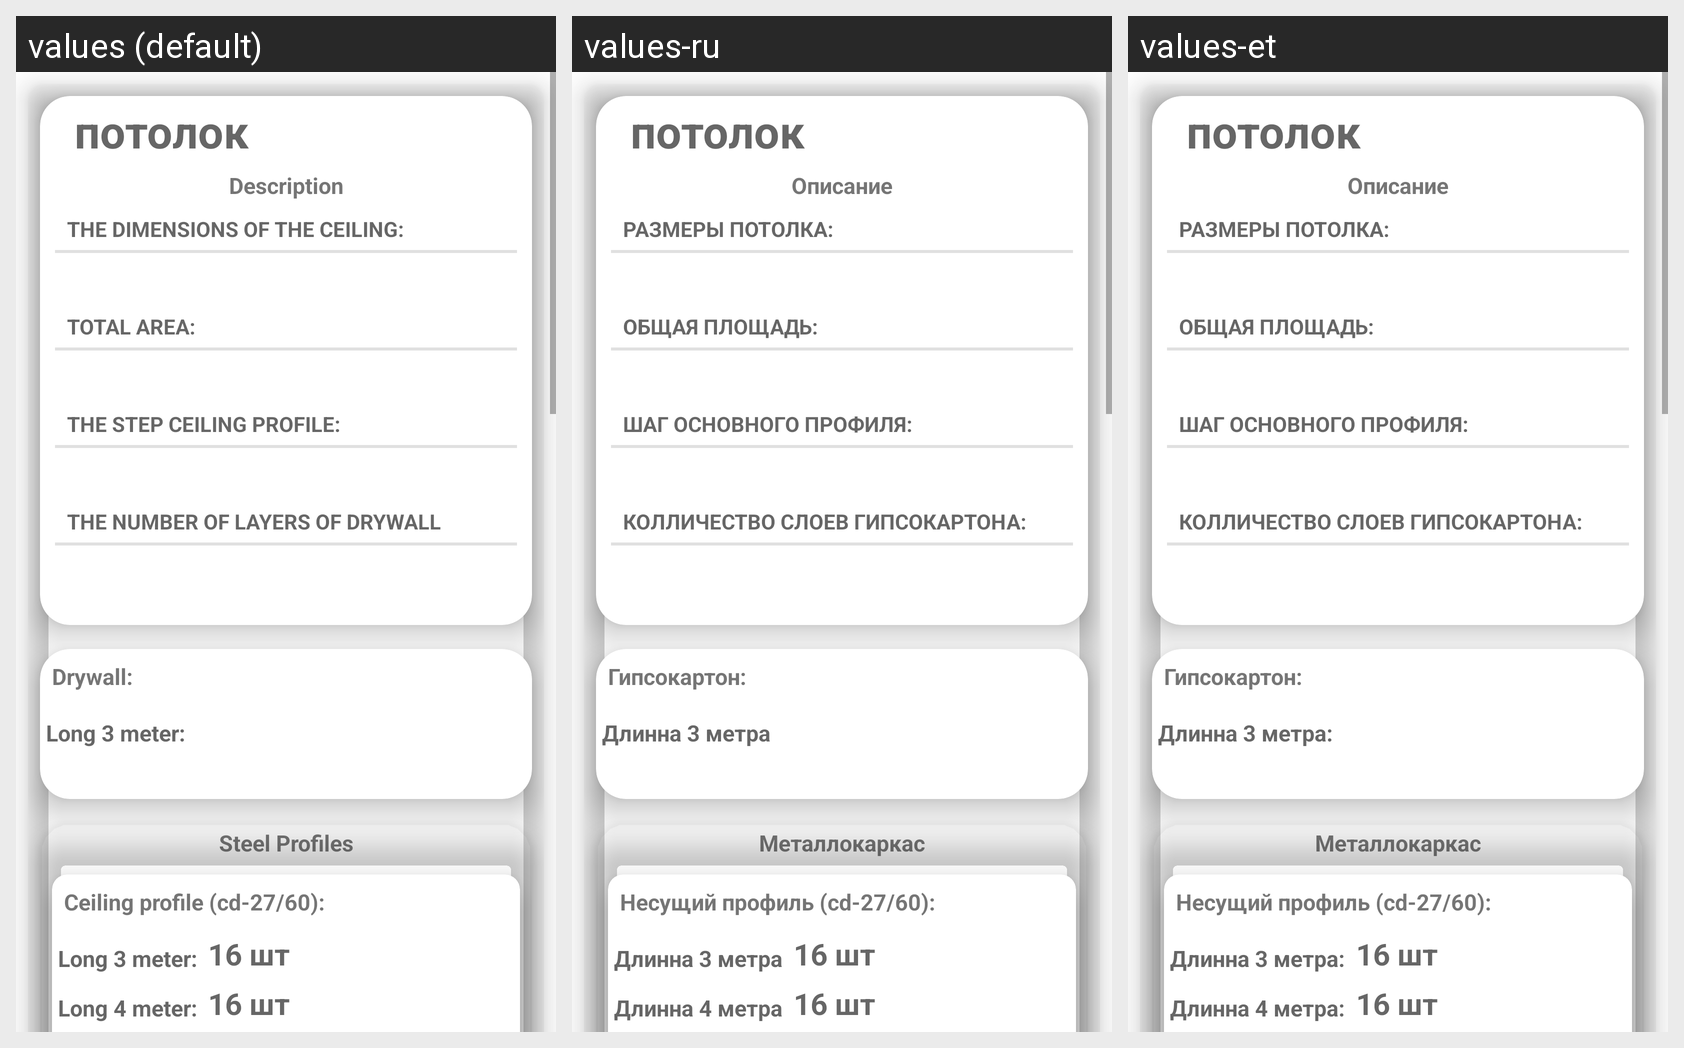

This grid shows one Android layout under several languages. Give, for every string resource on the screen, its name, the default text and each shown locale's text.
Android screen res/layout/fragment_pager_item.xml rendered under 3 locales, left to right: values (default), values-ru, values-et. Device: Nexus 5 (rendered at 1080×1920; each locale shown at half size, 540×960, under a caption strip naming it); theme AppTheme.
Strings drawn on this screen, with the default value and each locale's value (text and hints the layout hard-codes, and strings that could not be matched under every locale, appear in the picture but are not listed):

description_string
  values: Description
  values-ru: Описание
  values-et: Описание

sizes_title
  values: The dimensions of the ceiling:
  values-ru: Размеры потолка:
  values-et: Размеры потолка:

title_area
  values: Total area:
  values-ru: Общая площадь:
  values-et: Общая площадь:

title_cd_step
  values: The step ceiling profile:
  values-ru: шаг основного профиля:
  values-et: шаг основного профиля:

title_panel_layers
  values: The number of layers of drywall
  values-ru: колличество слоев гипсокартона:
  values-et: колличество слоев гипсокартона:

title_panels
  values: Drywall:
  values-ru: Гипсокартон:
  values-et: Гипсокартон:

sub_title_size_3
  values: Long 3 meter:
  values-ru: Длинна 3 метра
  values-et: Длинна 3 метра:

steel_profile_title
  values: Steel Profiles
  values-ru: Металлокаркас
  values-et: Металлокаркас

title_cd
  values: Ceiling profile (сd-27/60):
  values-ru: Несущий профиль (сd-27/60):
  values-et: Несущий профиль (сd-27/60):

sub_title_size_4
  values: Long 4 meter:
  values-ru: Длинна 4 метра
  values-et: Длинна 4 метра:
